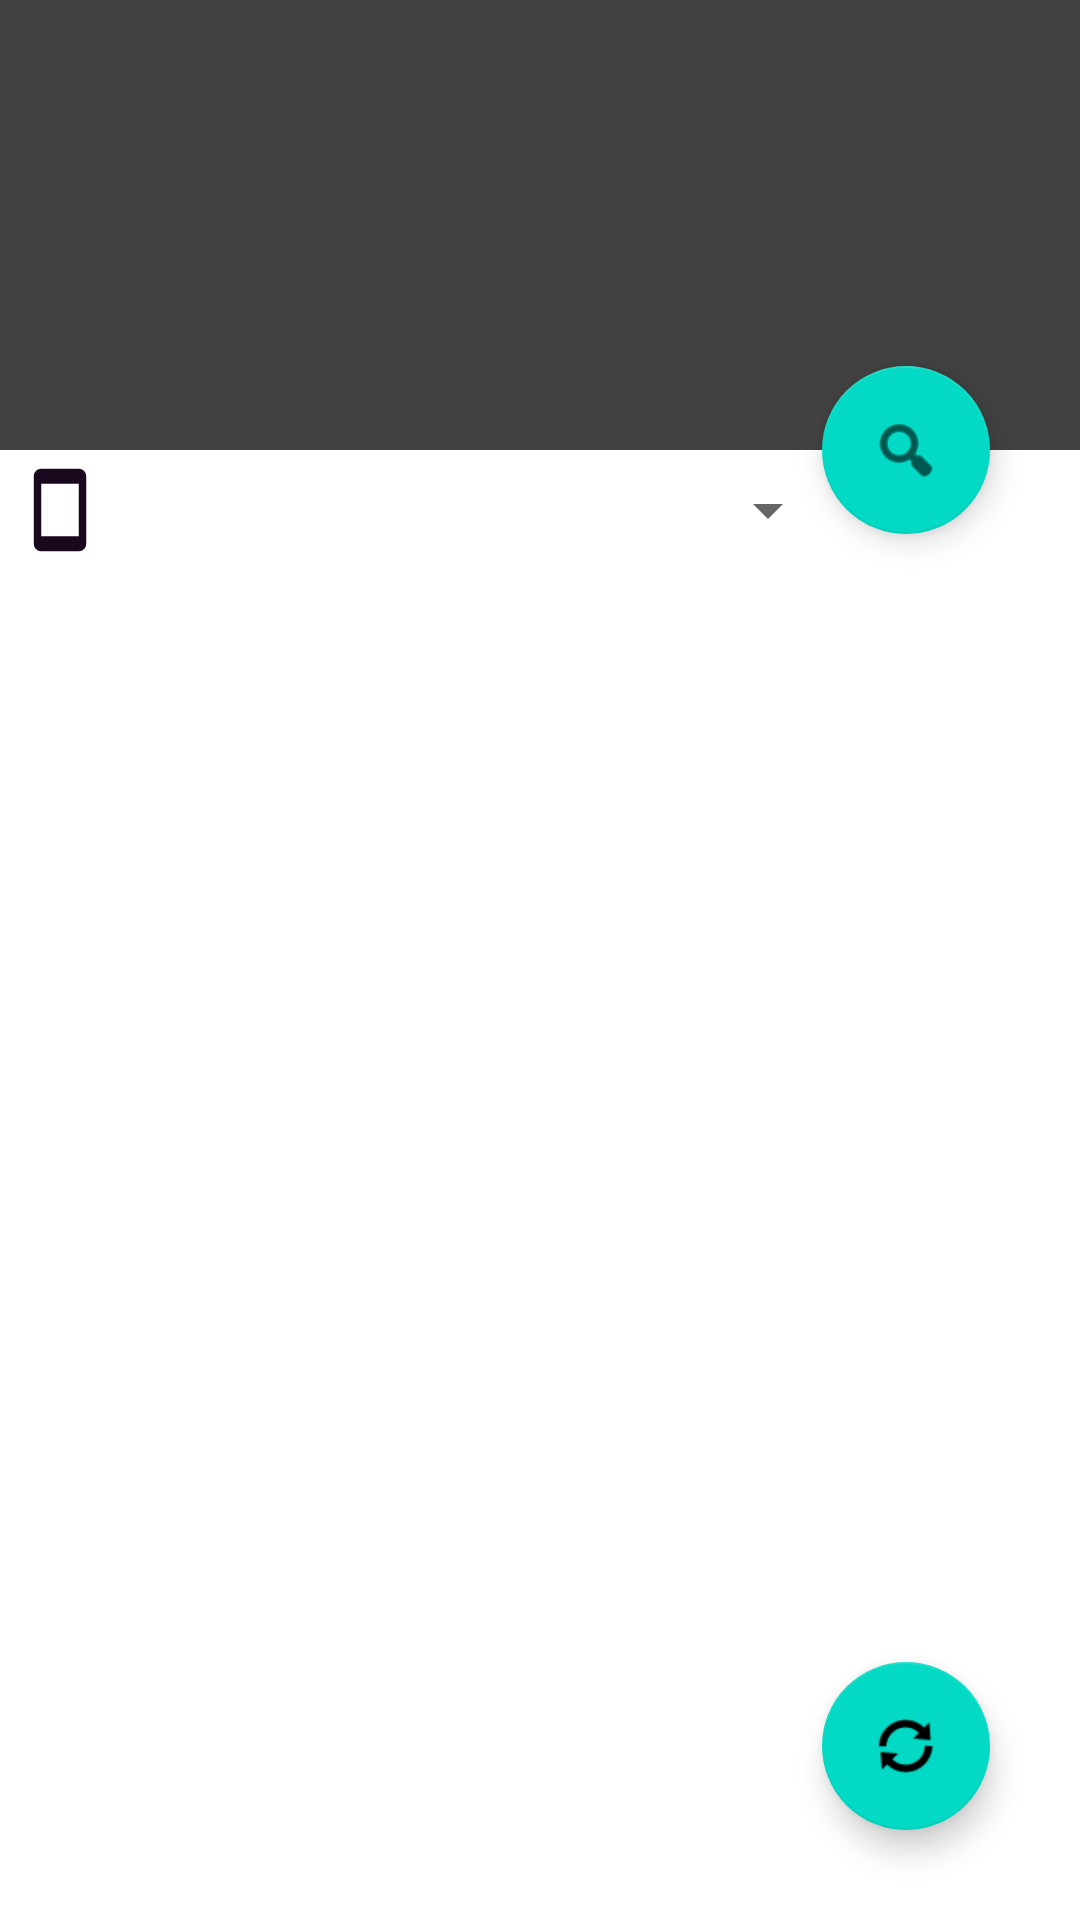

Here is an Android app screen rendered from its layout file. Give the layout XML and the strings, colors and styles it references.
<!-- AndroidManifest.xml: application theme Theme.Picasaw -->
<!-- res/layout/activity_main.xml -->
<?xml version="1.0" encoding="utf-8"?>
<androidx.coordinatorlayout.widget.CoordinatorLayout xmlns:android="http://schemas.android.com/apk/res/android"
    xmlns:app="http://schemas.android.com/apk/res-auto"
    xmlns:tools="http://schemas.android.com/tools"
    android:layout_width="match_parent"
    android:layout_height="match_parent"
    tools:context=".MainActivity"
    android:id="@+id/coordinator">

    <com.google.android.material.appbar.AppBarLayout
        android:id="@+id/appbar"
        android:layout_width="match_parent"
        android:layout_height="150dp"
        android:fitsSystemWindows="true"
        android:theme="@style/Theme.Picasaw">
        <com.google.android.material.appbar.CollapsingToolbarLayout
            android:layout_width="match_parent"
            android:layout_height="match_parent"
            android:fitsSystemWindows="true"
            app:contentScrim="#86111703"
            app:layout_scrollFlags="scroll|snap|exitUntilCollapsed"
            android:background="@color/cardview_dark_background"
            android:id="@+id/toolbar_collapse">

            <androidx.viewpager2.widget.ViewPager2
                android:id="@+id/bannerView"
                android:layout_width="match_parent"
                android:paddingStart="40dp"
                android:paddingEnd="40dp"
                android:layout_height="match_parent"/>

        </com.google.android.material.appbar.CollapsingToolbarLayout>
    </com.google.android.material.appbar.AppBarLayout>

    <androidx.core.widget.NestedScrollView
        android:layout_width="match_parent"
        android:layout_height="match_parent"
        android:id="@+id/mainBG"
        app:layout_behavior="com.google.android.material.appbar.AppBarLayout$ScrollingViewBehavior">

        <androidx.constraintlayout.widget.ConstraintLayout
            android:layout_width="match_parent"
            android:layout_height="match_parent">

            <ImageView
                android:id="@+id/filter_view"
                android:layout_width="40dp"
                android:layout_height="30dp"
                app:layout_constraintBottom_toTopOf="@+id/recyclerView"
                app:layout_constraintStart_toStartOf="parent"
                app:layout_constraintTop_toTopOf="parent"
                app:layout_constraintEnd_toStartOf="@+id/tags"
                app:srcCompat="@drawable/portrait" />

            <Spinner
                android:id="@+id/tags"
                android:layout_width="0dp"
                android:layout_height="wrap_content"
                android:layout_marginEnd="80dp"
                app:layout_constraintBottom_toTopOf="@+id/recyclerView"
                app:layout_constraintEnd_toEndOf="parent"
                app:layout_constraintStart_toEndOf="@+id/filter_view"
                app:layout_constraintTop_toTopOf="parent" />

            <androidx.recyclerview.widget.RecyclerView
                android:id="@+id/recyclerView"
                android:layout_width="match_parent"
                android:layout_height="match_parent"
                app:layout_constraintBottom_toBottomOf="parent"
                app:layout_constraintEnd_toEndOf="parent"
                app:layout_constraintStart_toStartOf="parent"
                app:layout_constraintTop_toBottomOf="@+id/tags" />

            <ProgressBar
                android:id="@+id/progressBar"
                style="?android:attr/progressBarStyle"
                android:layout_width="wrap_content"
                android:layout_height="wrap_content"
                android:visibility="invisible"
                app:layout_constraintBottom_toBottomOf="parent"
                app:layout_constraintEnd_toEndOf="parent"
                app:layout_constraintStart_toStartOf="parent"
                app:layout_constraintTop_toTopOf="parent" />

        </androidx.constraintlayout.widget.ConstraintLayout>

    </androidx.core.widget.NestedScrollView>

    <com.google.android.material.floatingactionbutton.FloatingActionButton
        android:id="@+id/refresh"
        android:layout_width="wrap_content"
        android:layout_height="wrap_content"
        android:clickable="true"
        app:fabSize="normal"
        app:layout_anchor="@id/mainBG"
        app:layout_behavior="com.google.android.material.floatingactionbutton.FloatingActionButton$Behavior"
        app:layout_anchorGravity="bottom|right"
        android:layout_marginEnd="30dp"
        android:layout_marginBottom="30dp"
        android:src="@android:drawable/ic_popup_sync"
        app:srcCompat="@drawable/bgbackgroundview"
        android:focusable="true" />

    <com.google.android.material.floatingactionbutton.FloatingActionButton
        android:id="@+id/search_view"
        android:layout_width="wrap_content"
        android:layout_height="wrap_content"
        android:baselineAlignBottom="false"
        android:clickable="true"
        app:fabSize="normal"
        android:src="@android:drawable/ic_menu_search"
        app:layout_anchor="@id/appbar"
        app:layout_anchorGravity="end|bottom"
        android:layout_marginEnd="30dp"
        app:layout_behavior="com.google.android.material.floatingactionbutton.FloatingActionButton$Behavior"
        android:focusable="true" />
</androidx.coordinatorlayout.widget.CoordinatorLayout>
<!-- resources referenced by this layout -->
<resources>
  <!-- drawable bgbackgroundview (drawable) -->
  <?xml version="1.0" encoding="utf-8"?>
  <shape xmlns:tools="http://schemas.android.com/tools"
      xmlns:android="http://schemas.android.com/apk/res/android"
      tools:ignore="ExtraText">
      <gradient android:startColor="#00FFB7"
          android:endColor="#007CFF"
          android:angle="90"/>
  </shape>
  <!-- drawable portrait (drawable) -->
  <vector android:height="24dp" android:tint="#1A091E"
      android:viewportHeight="24" android:viewportWidth="24"
      android:width="24dp" xmlns:android="http://schemas.android.com/apk/res/android">
      <path android:fillColor="@android:color/white" android:pathData="M17,1.01L7,1c-1.1,0 -1.99,0.9 -1.99,2v18c0,1.1 0.89,2 1.99,2h10c1.1,0 2,-0.9 2,-2V3c0,-1.1 -0.9,-1.99 -2,-1.99zM17,19H7V5h10v14z"/>
  </vector>
  <style name="Theme.Picasaw" parent="Theme.MaterialComponents.DayNight.DarkActionBar">
          
          <item name="colorPrimary">#FB30F8</item>
          <item name="colorPrimaryVariant">#F38ECA</item>
          <item name="colorOnPrimary">@color/white</item>
          
          <item name="colorSecondary">@color/teal_200</item>
          <item name="colorSecondaryVariant">@color/teal_700</item>
          <item name="colorOnSecondary">@color/black</item>
          
          <item name="android:statusBarColor">#54FF0097</item>
          
      </style>
  <!-- not gathered from this repository: default colours our renderer supplied (Android Studio template values) -->
  <color name="teal_200">#FF03DAC5</color>
  <color name="teal_700">#FF018786</color>
  <color name="black">#FF000000</color>
  <color name="white">#FFFFFFFF</color>
</resources>
